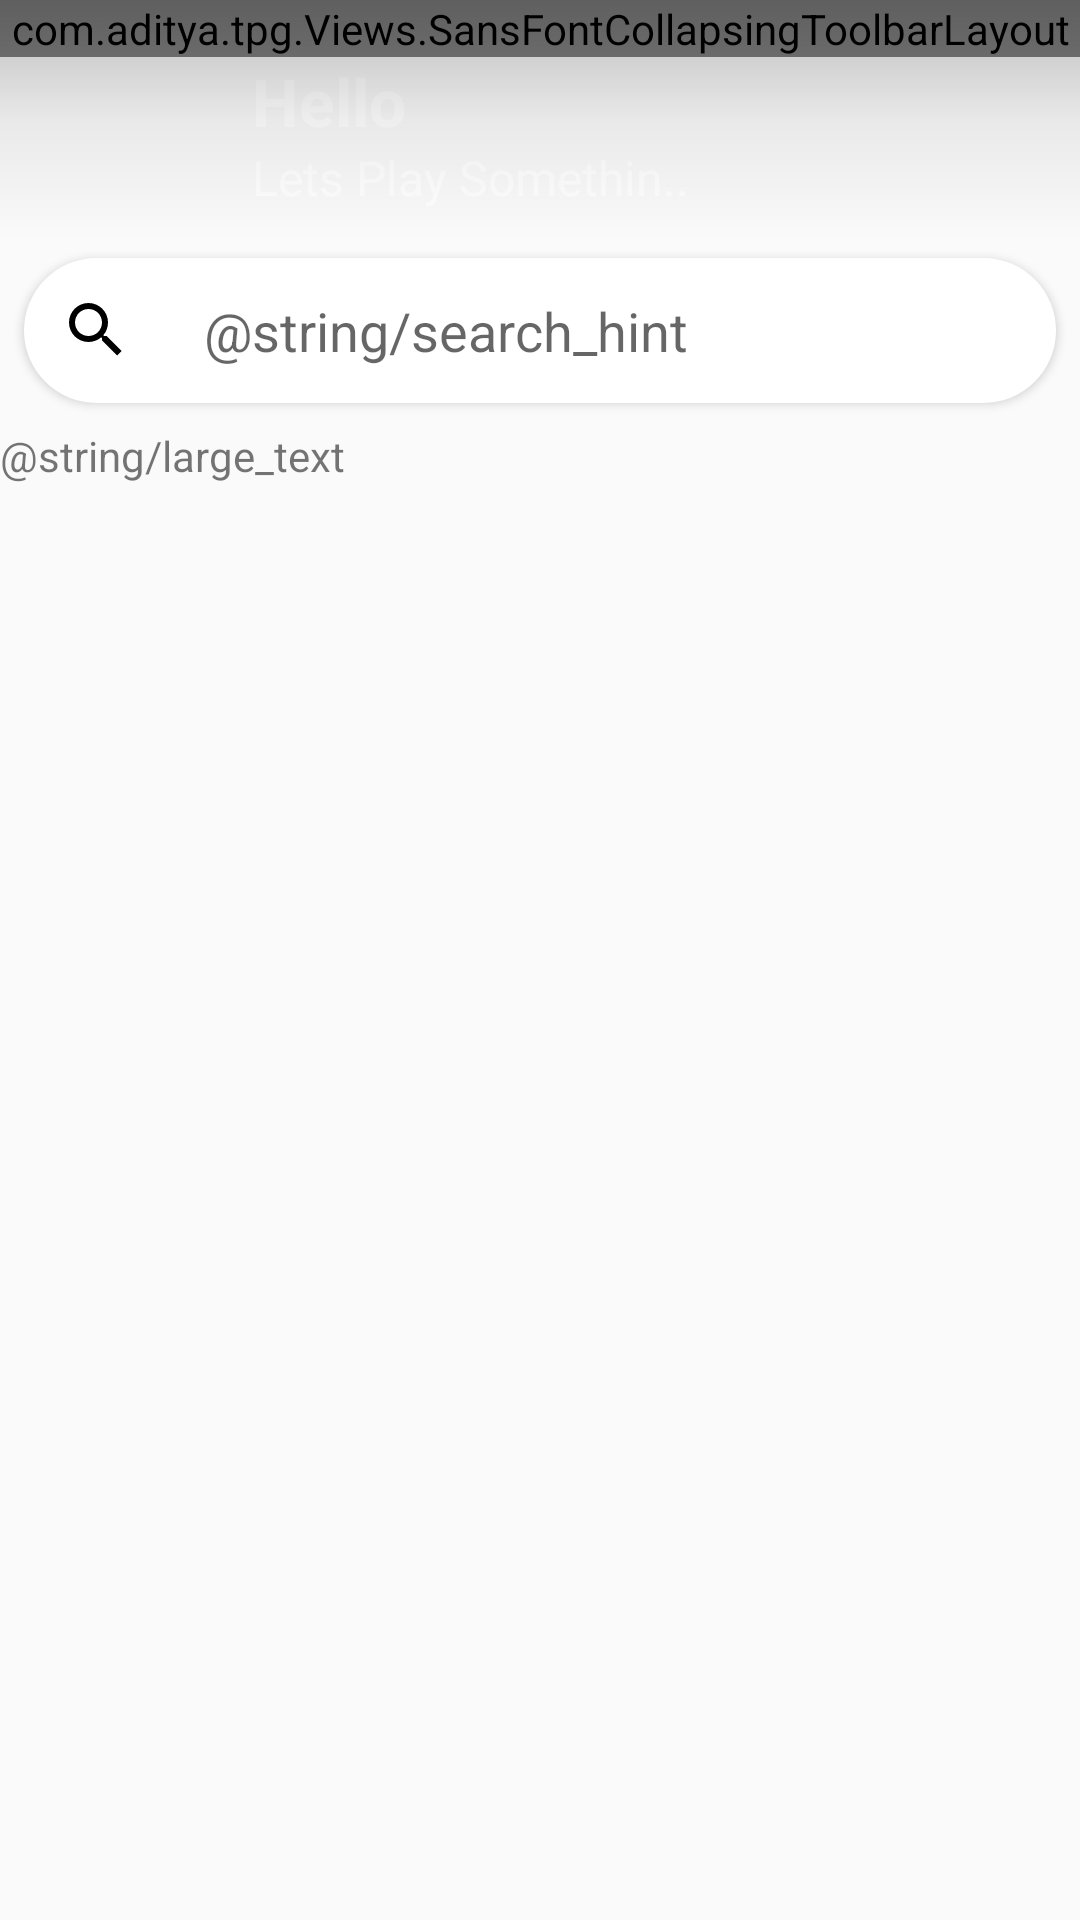

This screen was rendered from an Android layout file. Write that file and the resources it references.
<!-- AndroidManifest.xml: application theme AppTheme -->
<!-- res/layout/fragment_home.xml -->
<?xml version="1.0" encoding="utf-8"?>
<android.support.design.widget.CoordinatorLayout xmlns:android="http://schemas.android.com/apk/res/android"
    xmlns:app="http://schemas.android.com/apk/res-auto"
    xmlns:tools="http://schemas.android.com/tools"
    android:layout_width="match_parent"
    android:layout_height="match_parent"
    android:orientation="vertical">

    <android.support.design.widget.CoordinatorLayout
        android:layout_width="match_parent"
        android:layout_height="match_parent">

        <android.support.design.widget.AppBarLayout
            android:id="@id/appbar"
            android:layout_width="match_parent"
            android:layout_height="wrap_content"
            android:focusable="true">

            <com.aditya.tpg.Views.SansFontCollapsingToolbarLayout
                android:id="@+id/collapsing_toolbar"
                android:layout_width="match_parent"
                android:layout_height="wrap_content"
                app:collapsedTitleTextAppearance="@style/CollapsedTitleAppearance"
                app:expandedTitleGravity="top"
                app:expandedTitleMarginStart="16.0dip"
                app:expandedTitleMarginTop="48.0dip"
                app:expandedTitleTextAppearance="@style/ExpandedTitleAppearance"
                app:layout_scrollFlags="exitUntilCollapsed|scroll">

                <FrameLayout
                    android:layout_width="match_parent"
                    android:layout_height="wrap_content"
                    app:layout_collapseMode="parallax"
                    app:layout_collapseParallaxMultiplier="0.7">

                    <ImageView
                        android:id="@+id/image"
                        android:layout_width="match_parent"
                        android:layout_height="228.0dip"
                        android:scaleType="centerCrop"
                        android:src="@color/colorAccent" />

                    <View
                        android:id="@+id/gradient_background"
                        android:layout_width="match_parent"
                        android:layout_height="16.0dip"
                        android:layout_gravity="bottom"
                        android:background="@drawable/shadow_up_home"
                        android:backgroundTint="?colorPrimary" />
                </FrameLayout>

                <android.support.v7.widget.Toolbar
                    android:id="@id/toolbar"
                    style="@style/Toolbar48"
                    android:fitsSystemWindows="true" />
            </com.aditya.tpg.Views.SansFontCollapsingToolbarLayout>
        </android.support.design.widget.AppBarLayout>

        <android.support.v4.widget.NestedScrollView
            android:id="@+id/nested_scroll"
            android:layout_width="match_parent"
            android:layout_height="wrap_content"
            app:layout_behavior="@string/appbar_scrolling_view_behavior">

            <LinearLayout
                android:id="@id/container"
                android:layout_width="match_parent"
                android:layout_height="wrap_content"
                android:descendantFocusability="blocksDescendants"
                android:focusable="true"
                android:focusableInTouchMode="true"
                android:orientation="vertical">

                <LinearLayout
                android:id="@+id/user_info_container"
                android:layout_width="match_parent"
                android:layout_height="wrap_content"
                android:gravity="center_vertical"
                android:orientation="horizontal">

                <ImageView
                android:id="@+id/user_image"
                android:layout_width="52.0dip"
                android:layout_height="52.0dip"
                android:layout_marginStart="16.0dip"
                android:layout_weight="0.0" />

                <LinearLayout
                android:layout_width="match_parent"
                android:layout_height="wrap_content"
                android:layout_gravity="bottom"
                android:layout_weight="1.0"
                android:orientation="vertical"
                android:paddingBottom="8.0dip">

                <android.support.v7.widget.AppCompatTextView
                android:id="@+id/title_welcome"
                fontPath="@string/sans_bold"
                android:layout_width="match_parent"
                android:layout_height="wrap_content"
                android:ellipsize="end"
                android:maxLines="2"
                android:text="Hello"
                android:paddingEnd="16.0dip"
                android:paddingStart="16.0dip"
                android:textAppearance="@style/TextAppearance.AppCompat.Large"
                android:textColor="#ffffff"
                android:textStyle="bold" />

                <android.support.v7.widget.AppCompatTextView
                android:id="@+id/text"
                android:layout_width="match_parent"
                android:layout_height="wrap_content"
                android:ellipsize="end"
                android:paddingEnd="16.0dip"
                android:paddingStart="16.0dip"
                android:text="Lets Play Somethin.."
                android:textAppearance="@style/TextAppearance.AppCompat.Subhead"
                android:textColor="#ffffff" />
                </LinearLayout>
                </LinearLayout>

                <LinearLayout
                android:id="@+id/search"
                android:layout_width="match_parent"
                android:layout_height="wrap_content"
                android:layout_margin="8.0dip"
                android:background="@drawable/search_gradient"
                android:elevation="2.0dip"
                android:gravity="center_vertical">

                <ImageView
                android:layout_width="wrap_content"
                android:layout_height="wrap_content"
                android:layout_weight="0.0"
                android:padding="12.0dip"
                app:srcCompat="@drawable/ic_search_white_24dp"
                tools:ignore="VectorDrawableCompat" />

                <android.support.v7.widget.AppCompatTextView
                android:id="@+id/search_text"
                android:layout_width="match_parent"
                android:layout_height="wrap_content"
                android:layout_weight="1.0"
                android:ellipsize="end"
                android:maxLines="1"
                android:padding="12.0dip"
                android:text="@string/search_hint"
                android:textAppearance="@style/TextAppearance.AppCompat.Medium" />
                </LinearLayout>

                <TextView
                    android:layout_width="match_parent"
                    android:layout_height="wrap_content"
                    android:text="@string/large_text" />
            </LinearLayout>
        </android.support.v4.widget.NestedScrollView>
    </android.support.design.widget.CoordinatorLayout>

    <FrameLayout
        android:layout_width="match_parent"
        android:layout_height="wrap_content">

        <include layout="@layout/shadow_statusbar_toolbar" />
    </FrameLayout>
</android.support.design.widget.CoordinatorLayout>
<!-- res/layout/shadow_statusbar_toolbar.xml (included above) -->
<?xml version="1.0" encoding="utf-8"?>
<RelativeLayout xmlns:android="http://schemas.android.com/apk/res/android"
    android:layout_width="fill_parent"
    android:layout_height="wrap_content"
    android:orientation="vertical">

    <LinearLayout
        android:id="@+id/dummy_statusbar_actionbar"
        android:layout_width="fill_parent"
        android:layout_height="wrap_content"
        android:orientation="vertical">

        <View
            android:layout_width="fill_parent"
            android:layout_height="@dimen/status_bar_padding" />

        <View
            android:layout_width="fill_parent"
            android:layout_height="?actionBarSize" />
    </LinearLayout>

    <View
        android:layout_width="fill_parent"
        android:layout_height="wrap_content"
        android:layout_alignBottom="@id/dummy_statusbar_actionbar"
        android:layout_alignTop="@id/dummy_statusbar_actionbar"
        android:background="@drawable/shadow_down" />
</RelativeLayout>
<!-- resources referenced by this layout -->
<resources>
  <color name="colorAccent">@color/primary</color>
  <dimen name="status_bar_padding">24.0dip</dimen>
  <!-- drawable ic_search_white_24dp (drawable) -->
  <vector xmlns:android="http://schemas.android.com/apk/res/android"
      android:width="24dp"
      android:height="24dp"
      android:viewportHeight="24.0"
      android:tint="@color/iconColor"
      android:viewportWidth="24.0">
      <path
          android:fillColor="#ffffff"
          android:pathData="M9.5,3A6.5,6.5 0 0,1 16,9.5C16,11.11 15.41,12.59 14.44,13.73L14.71,14H15.5L20.5,19L19,20.5L14,15.5V14.71L13.73,14.44C12.59,15.41 11.11,16 9.5,16A6.5,6.5 0 0,1 3,9.5A6.5,6.5 0 0,1 9.5,3M9.5,5C7,5 5,7 5,9.5C5,12 7,14 9.5,14C12,14 14,12 14,9.5C14,7 12,5 9.5,5Z" />
  </vector>
  <!-- drawable search_gradient (drawable) -->
  <?xml version="1.0" encoding="utf-8"?>
  <shape android:shape="rectangle"
    xmlns:android="http://schemas.android.com/apk/res/android">
      <corners android:radius="25.0dip" />
      <solid android:color="#ffffff" />
  </shape>
  <!-- drawable shadow_down (drawable) -->
  <?xml version="1.0" encoding="utf-8"?>
  <shape xmlns:android="http://schemas.android.com/apk/res/android"
      android:shape="rectangle">
      <gradient
          android:angle="90.0"
          android:centerColor="#11000000"
          android:endColor="#40000000"
          android:startColor="#00000000" />
  </shape>
  <!-- drawable shadow_up_home (drawable) -->
  <?xml version="1.0" encoding="utf-8"?>
  <shape xmlns:android="http://schemas.android.com/apk/res/android"
      android:shape="rectangle">
      <gradient
          android:angle="90.0"
          android:centerColor="#40000000"
          android:endColor="@android:color/transparent"
          android:startColor="#ff000000" />
  </shape>
  <string name="sans_bold" translatable="false">fonts/circular_std_black.otf</string>
  <style name="CollapsedTitleAppearance">
          <item name="android:textColor">?android:attr/textColorPrimary</item>
      </style>
  <style name="ExpandedTitleAppearance">
          <item name="android:textAppearance">@style/TextAppearance.AppCompat.Display1</item>
          <item name="android:textColor">?android:attr/textColorPrimary</item>
          <item name="android:textStyle">bold</item>
          <item name="fontPath">@string/sans_bold</item>
      </style>
  <style name="Toolbar48" parent="Toolbar">
          <item name="android:textColorSecondary">#ffffff</item>
          <item name="android:layout_height">48dp</item>
      </style>
  <style name="AppTheme" parent="Theme.AppCompat.Light.NoActionBar">
          
          <item name="colorPrimary">@color/colorPrimary</item>
          <item name="colorPrimaryDark">@android:color/black</item>
          <item name="colorAccent">@color/colorAccent</item>
          <item name="android:windowLightStatusBar" tools:targetApi="m">true</item>
          <item name="android:statusBarColor">@android:color/black</item>
          <item name="android:windowContentTransitions">true</item>
      </style>
  <color name="primary">#3db671</color>
  <color name="iconColor">#000000</color>
  <style name="Toolbar">
          <item name="titleMarginStart">16dp</item>
          <item name="android:layout_width">match_parent</item>
          <item name="android:layout_height">?actionBarSize</item>
          <item name="android:theme">@style/ThemeOverlay.AppCompat.Dark.ActionBar</item>
          <item name="popupTheme">?toolbarPopupTheme</item>
          <item name="android:transitionName" tools:ignore="NewApi">toolbar</item>
          <item name="android:titleTextAppearance">@style/ToolbarTextAppearance</item>
          <item name="android:subtitleTextAppearance">@style/ToolbarTextAppearance</item>
          <item name="layout_collapseMode">pin</item>
          <item name="contentInsetStartWithNavigation">0dp</item>
          <item name="contentInsetStart">0dp</item>
      </style>
  <color name="colorPrimary">#FFFFFF</color>
  <style name="ToolbarTextAppearance">
          <item name="fontPath">fonts/sans_regular.ttf</item>
      </style>
</resources>
